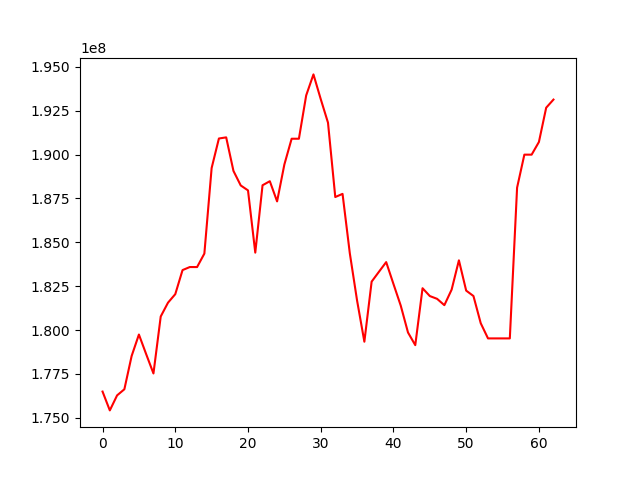

Data behind this chart, as committed beside it:
, 0
0, 176493158
1, 175420435
2, 176276375
3, 176624590
4, 178520869
5, 179743406
6, 178623973
7, 177525376
8, 180771854
9, 181558606
10, 182043667
11, 183415922
12, 183589241
13, 183587967
14, 184355722
15, 189231292
16, 190913345
17, 190978068
18, 189066066
19, 188238441
20, 187957753
21, 184409874
22, 188249145
23, 188479994
24, 187329879
25, 189431531
26, 190900427
27, 190900427
28, 193368807
29, 194566088
30, 193159684
31, 191813990
32, 187578446
33, 187758728
34, 184371435
35, 181674794
36, 179334724
37, 182757504
38, 183316566
39, 183870663
40, 182624676
41, 181393864
42, 179859676
43, 179138218
44, 182382289
45, 181936110
46, 181777697
47, 181416248
48, 182302570
49, 183971674
50, 182245770
51, 181937886
52, 180389092
53, 179522774
54, 179522774
55, 179522774
56, 179522774
57, 188113404
58, 189993364
59, 189993364
... 3 more rows
